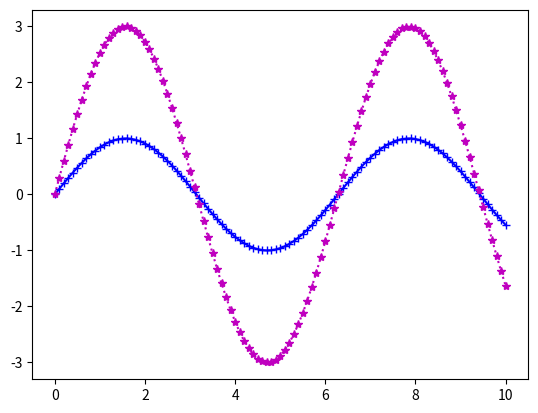

Write Python code to recreate this figure.
import matplotlib.pyplot as plt
from math import sin

# liste med x-verdier
xs = [n / 10 for n in range(101)]
# 2 ulike lister med y-verdier
ys_1 = [sin(x) for x in xs]
ys_2 = [3 * sin(x) for x in xs]

plt.plot(xs, ys_1, "+-b") # endret farge til blå og ga linja og punkt ein anna form
plt.plot(xs, ys_2, "*:m") # endret farge til magenta og ga linja og punkta ein anna form

# savefig lagrer filene
plt.savefig("uke_12_oppg_1.png") #skifta til png lagring og endra fra test til til uke_12...
# interaktivt vindu
plt.show()
